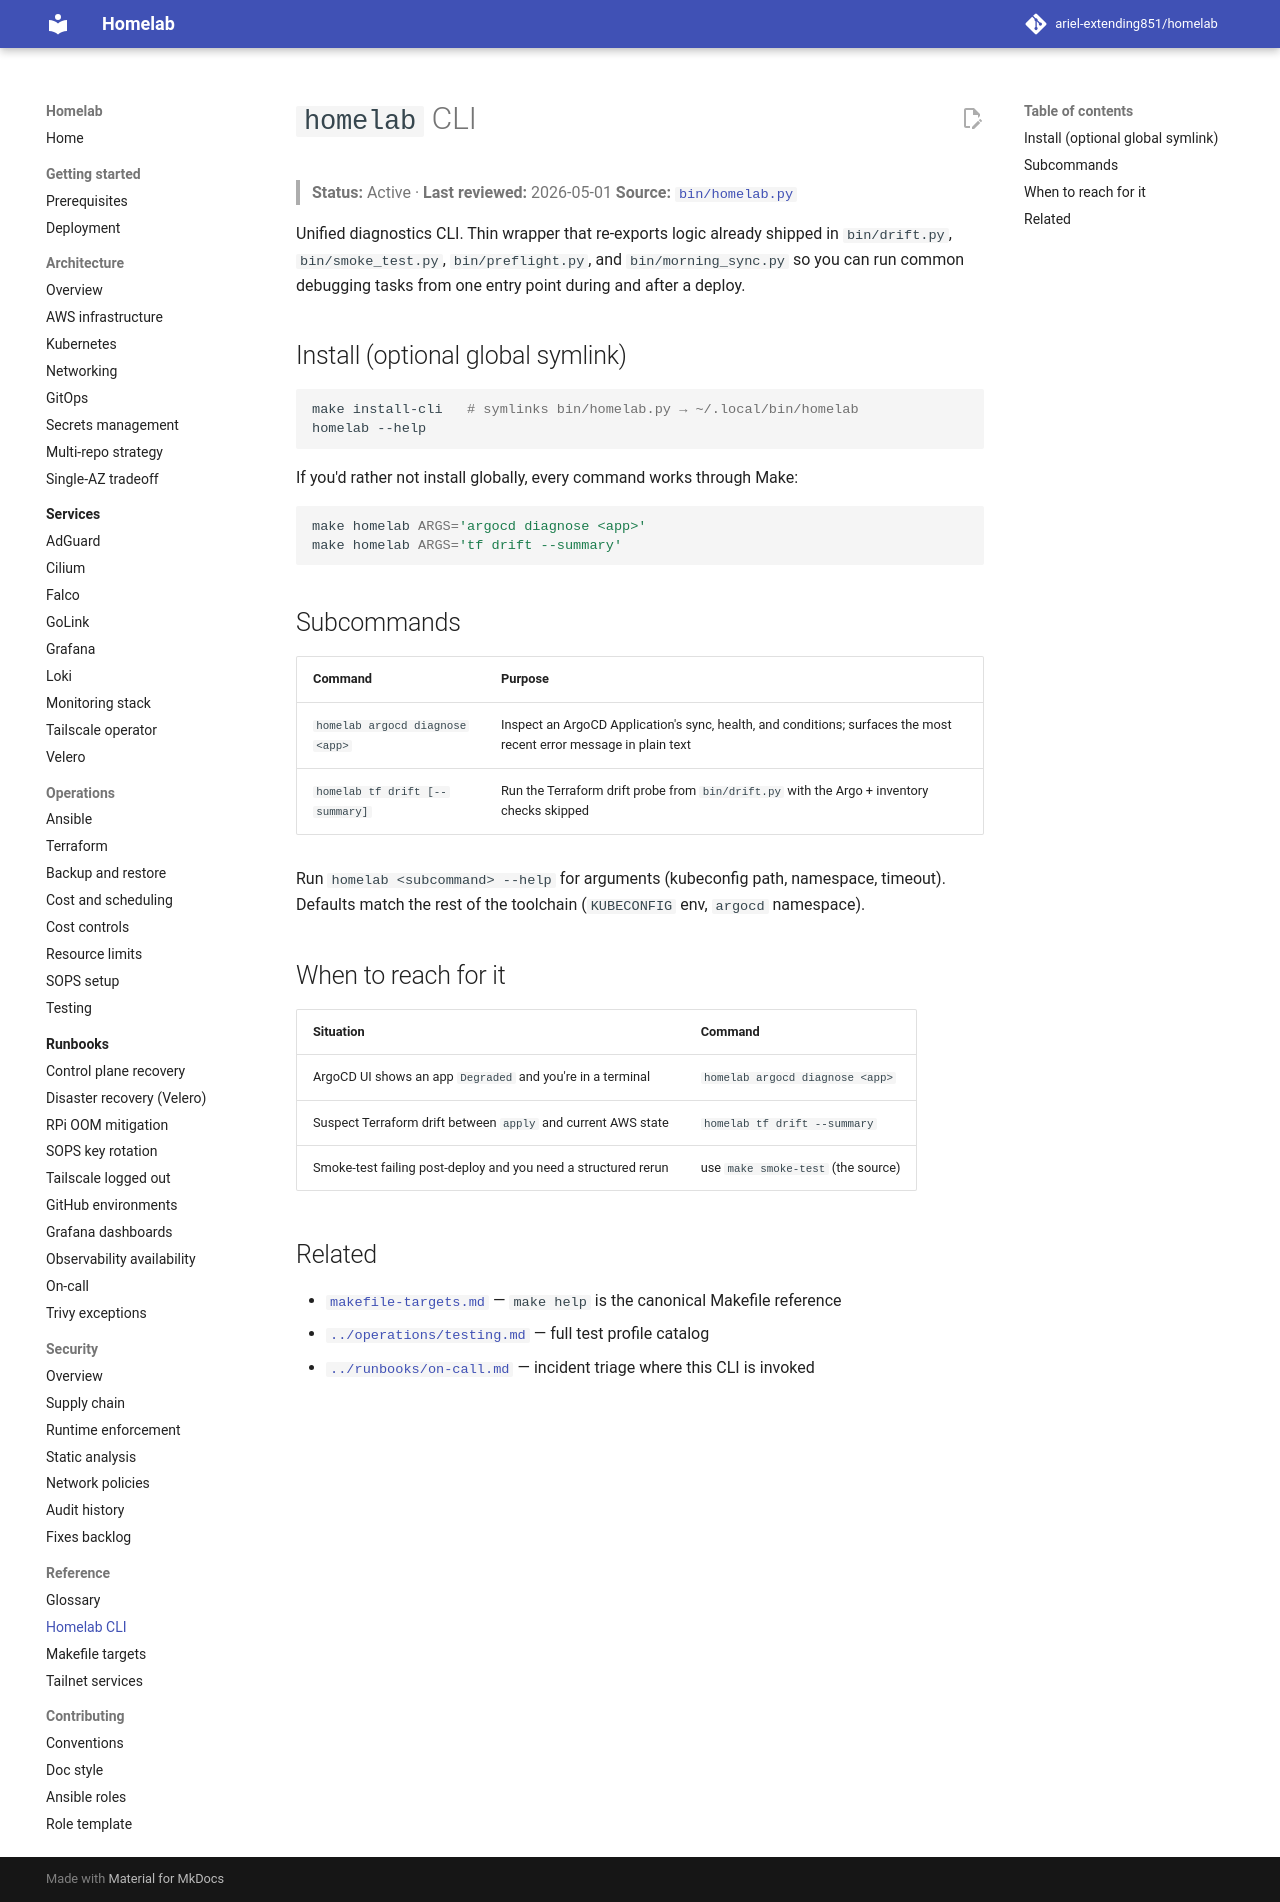

repository: ariel-extending851/homelab · page: reference/homelab-cli/index.html · generator: mkdocs

# `homelab` CLI

> **Status:** Active · **Last reviewed:** 2026-05-01
> **Source:** [`bin/homelab.py`](../../bin/homelab.py)

Unified diagnostics CLI. Thin wrapper that re-exports logic already shipped in `bin/drift.py`, `bin/smoke_test.py`, `bin/preflight.py`, and `bin/morning_sync.py` so you can run common debugging tasks from one entry point during and after a deploy.

## Install (optional global symlink)

```bash
make install-cli   # symlinks bin/homelab.py → ~/.local/bin/homelab
homelab --help
```

If you'd rather not install globally, every command works through Make:

```bash
make homelab ARGS='argocd diagnose <app>'
make homelab ARGS='tf drift --summary'
```

## Subcommands

| Command | Purpose |
|---|---|
| `homelab argocd diagnose <app>` | Inspect an ArgoCD Application's sync, health, and conditions; surfaces the most recent error message in plain text |
| `homelab tf drift [--summary]` | Run the Terraform drift probe from `bin/drift.py` with the Argo + inventory checks skipped |

Run `homelab <subcommand> --help` for arguments (kubeconfig path, namespace, timeout). Defaults match the rest of the toolchain (`KUBECONFIG` env, `argocd` namespace).

## When to reach for it

| Situation | Command |
|---|---|
| ArgoCD UI shows an app `Degraded` and you're in a terminal | `homelab argocd diagnose <app>` |
| Suspect Terraform drift between `apply` and current AWS state | `homelab tf drift --summary` |
| Smoke-test failing post-deploy and you need a structured rerun | use `make smoke-test` (the source) |

## Related

- [`makefile-targets.md`](makefile-targets.md) — `make help` is the canonical Makefile reference
- [`../operations/testing.md`](../operations/testing.md) — full test profile catalog
- [`../runbooks/on-call.md`](../runbooks/on-call.md) — incident triage where this CLI is invoked
